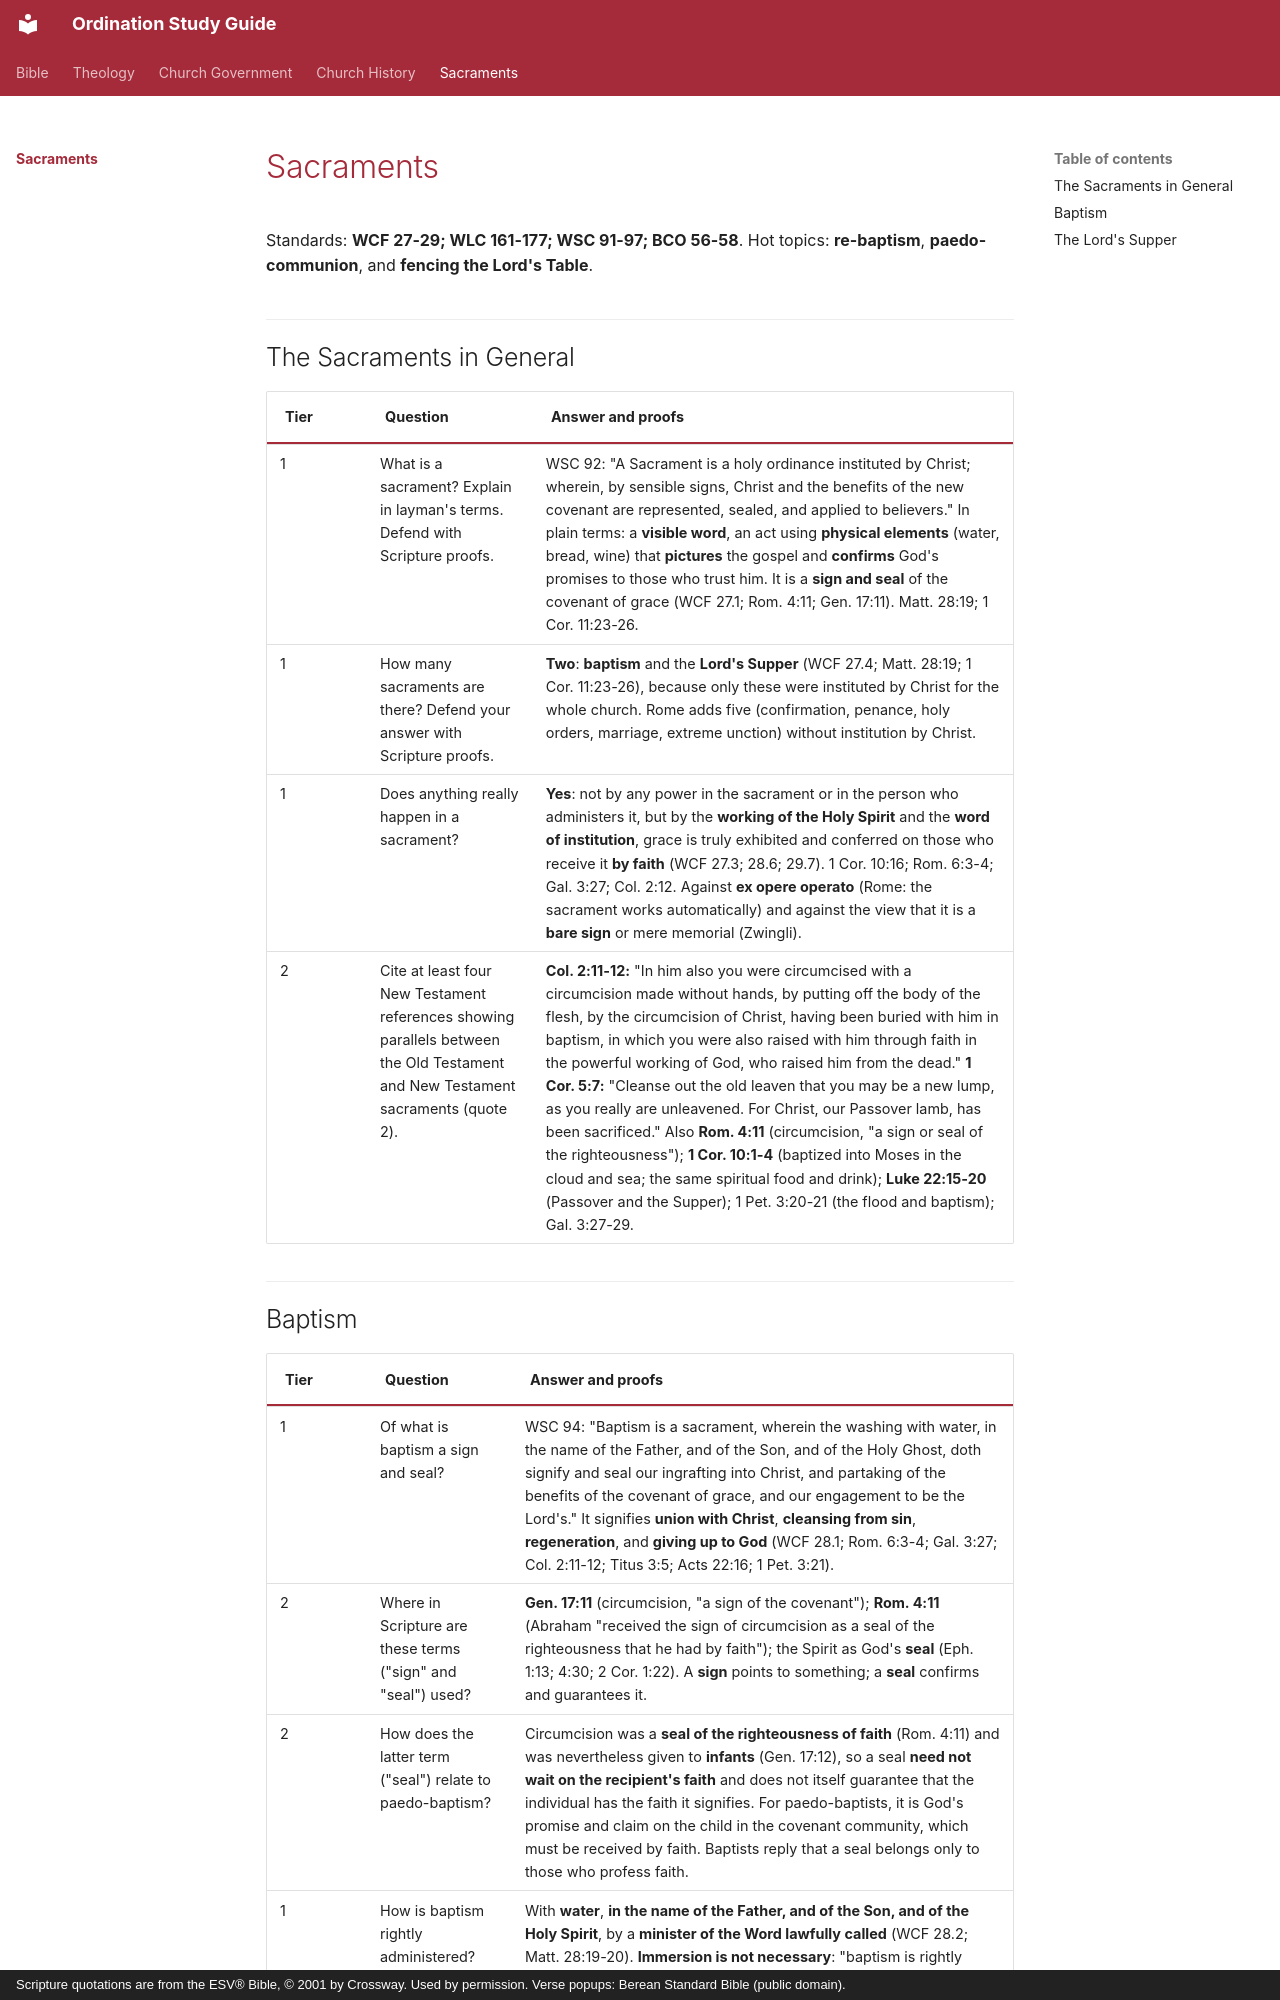

repository: schrjacob/ordination-study-guide · page: sacraments/index.html · generator: mkdocs · copyright: Scripture quotations are from the ESV® Bible, © 2001 by Crossway. Used by permission. Verse popups: Berean Standard Bible (public domain).

# Sacraments

<!-- cols:1 continuous -->

Standards: **WCF 27-29; WLC 161-177; WSC 91-97; BCO 56-58**. Hot topics: **re-baptism**, **paedo-communion**, and **fencing the Lord's Table**.

## The Sacraments in General

| Tier | Question | Answer and proofs |
|---|---|---|
| 1 | What is a sacrament? Explain in layman's terms. Defend with Scripture proofs. | WSC 92: "A Sacrament is a holy ordinance instituted by Christ; wherein, by sensible signs, Christ and the benefits of the new covenant are represented, sealed, and applied to believers." In plain terms: a **visible word**, an act using **physical elements** (water, bread, wine) that **pictures** the gospel and **confirms** God's promises to those who trust him. It is a **sign and seal** of the covenant of grace (WCF 27.1; Rom. 4:11; Gen. 17:11). Matt. 28:19; 1 Cor. 11:23-26. |
| 1 | How many sacraments are there? Defend your answer with Scripture proofs. | **Two**: **baptism** and the **Lord's Supper** (WCF 27.4; Matt. 28:19; 1 Cor. 11:23-26), because only these were instituted by Christ for the whole church. Rome adds five (confirmation, penance, holy orders, marriage, extreme unction) without institution by Christ. |
| 1 | Does anything really happen in a sacrament? | **Yes**: not by any power in the sacrament or in the person who administers it, but by the **working of the Holy Spirit** and the **word of institution**, grace is truly exhibited and conferred on those who receive it **by faith** (WCF 27.3; 28.6; 29.7). 1 Cor. 10:16; Rom. 6:3-4; Gal. 3:27; Col. 2:12. Against **ex opere operato** (Rome: the sacrament works automatically) and against the view that it is a **bare sign** or mere memorial (Zwingli). |
| 2 | Cite at least four New Testament references showing parallels between the Old Testament and New Testament sacraments (quote 2). | **Col. 2:11-12:** "In him also you were circumcised with a circumcision made without hands, by putting off the body of the flesh, by the circumcision of Christ, having been buried with him in baptism, in which you were also raised with him through faith in the powerful working of God, who raised him from the dead." **1 Cor. 5:7:** "Cleanse out the old leaven that you may be a new lump, as you really are unleavened. For Christ, our Passover lamb, has been sacrificed." Also **Rom. 4:11** (circumcision, "a sign or seal of the righteousness"); **1 Cor. 10:1-4** (baptized into Moses in the cloud and sea; the same spiritual food and drink); **Luke 22:15-20** (Passover and the Supper); 1 Pet. 3:20-21 (the flood and baptism); Gal. 3:27-29. |
